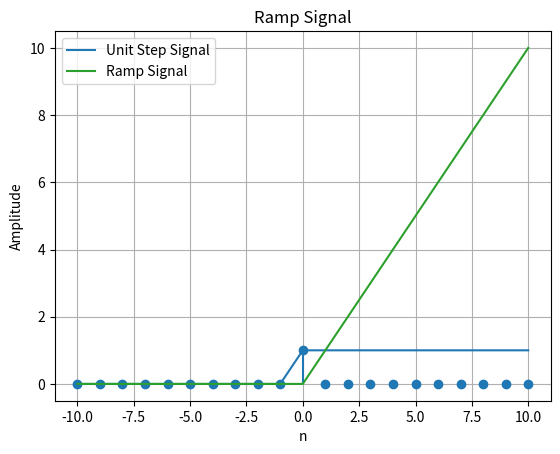

Generate this figure with matplotlib:
import numpy as np
import matplotlib.pyplot as plt

def unit_step(n):
    signal = np.heaviside(n, 1)  
    plt.plot(n, signal, label="Unit Step Signal")
    plt.title("Unit Step Signal")
    plt.xlabel("n")
    plt.ylabel("Amplitude")
    plt.grid(True)
    plt.legend()
    plt.show()
    return signal

def unit_impulse(n):
    signal = np.zeros_like(n)
    signal[n == 0] = 1
    plt.stem(n, signal, basefmt=" ")  
    plt.title("Unit Impulse Signal")
    plt.xlabel("n")
    plt.ylabel("Amplitude")
    plt.grid(True)
    plt.show()
    return signal

def ramp_signal(n):
    signal = np.maximum(n, 0) 
    plt.plot(n, signal, label="Ramp Signal")
    plt.title("Ramp Signal")
    plt.xlabel("n")
    plt.ylabel("Amplitude")
    plt.grid(True)
    plt.legend()
    plt.show()
    return signal
n = np.arange(-10, 11)  

unit_step(n)
unit_impulse(n)
ramp_signal(n)